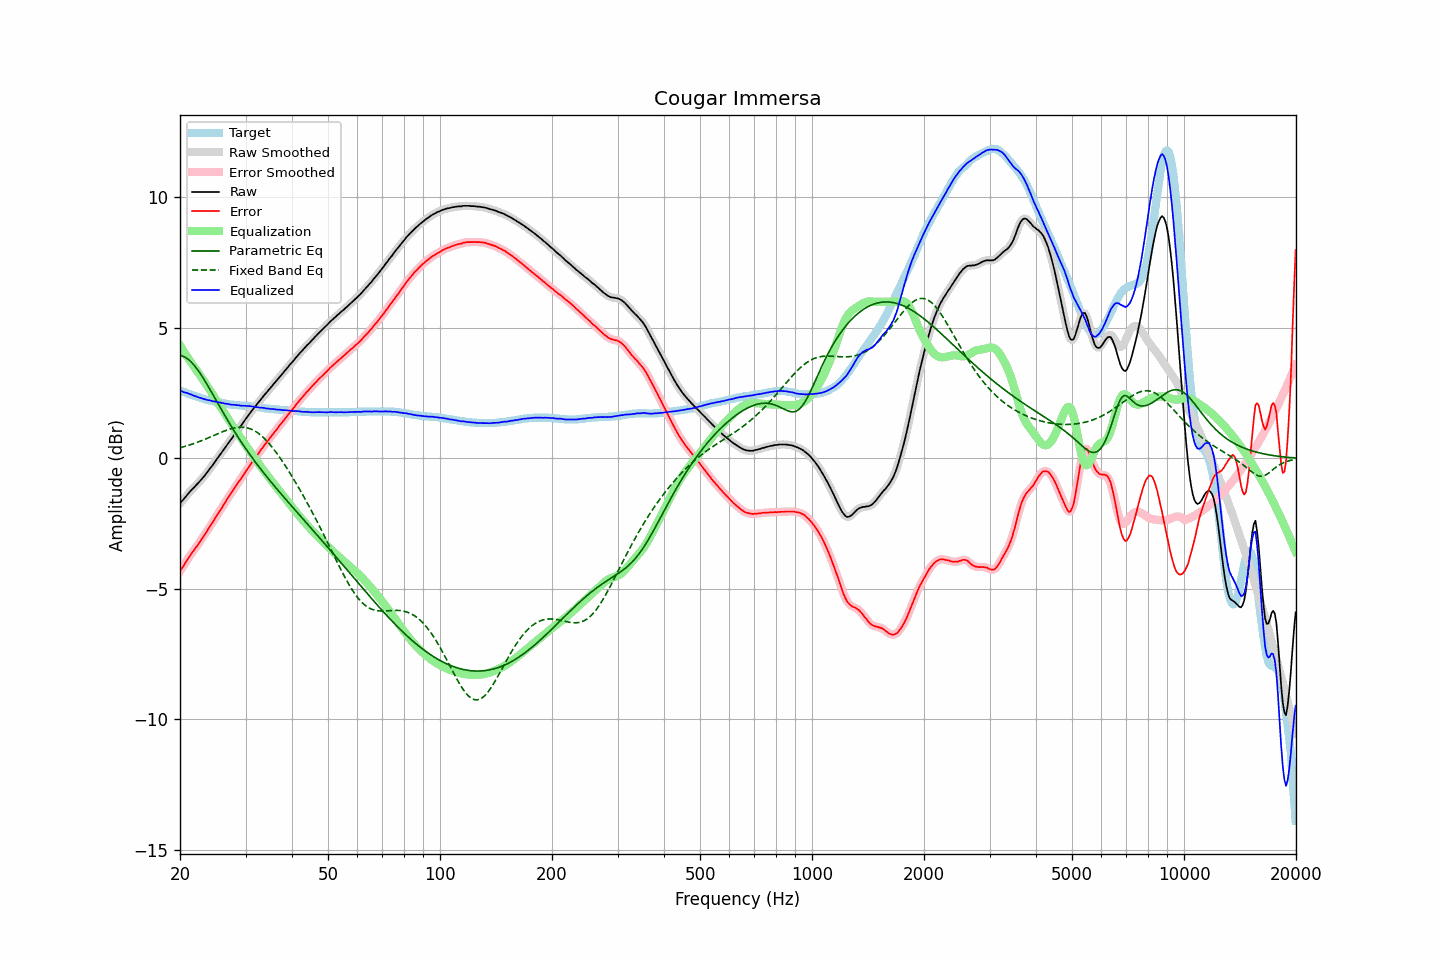

The file beside this chart, header and first rows:
frequency, raw, error, smoothed, error_smoothed, equalization, parametric_eq, fixed_band_eq, equalized_raw, equalized_smoothed, target
20.00, -1.73, -4.33, -1.73, -4.33, 4.32, 3.94, 0.41, 2.59, 2.60, 2.60
20.20, -1.65, -4.23, -1.65, -4.23, 4.23, 3.93, 0.42, 2.58, 2.57, 2.58
20.40, -1.59, -4.13, -1.58, -4.13, 4.13, 3.91, 0.44, 2.54, 2.55, 2.55
20.61, -1.51, -4.04, -1.51, -4.03, 4.03, 3.88, 0.46, 2.52, 2.53, 2.53
20.81, -1.43, -3.93, -1.43, -3.94, 3.94, 3.84, 0.48, 2.51, 2.51, 2.51
21.02, -1.36, -3.84, -1.36, -3.84, 3.85, 3.80, 0.49, 2.49, 2.49, 2.48
21.23, -1.29, -3.75, -1.29, -3.74, 3.75, 3.75, 0.51, 2.47, 2.47, 2.46
21.44, -1.22, -3.65, -1.22, -3.66, 3.66, 3.69, 0.53, 2.45, 2.44, 2.44
21.66, -1.16, -3.58, -1.16, -3.57, 3.58, 3.62, 0.55, 2.42, 2.42, 2.42
21.87, -1.10, -3.49, -1.09, -3.49, 3.49, 3.55, 0.58, 2.39, 2.39, 2.40
22.09, -1.03, -3.40, -1.03, -3.41, 3.40, 3.48, 0.60, 2.37, 2.37, 2.38
22.31, -0.97, -3.32, -0.96, -3.32, 3.32, 3.39, 0.62, 2.35, 2.35, 2.36
22.54, -0.90, -3.23, -0.90, -3.23, 3.23, 3.31, 0.64, 2.33, 2.33, 2.33
22.76, -0.83, -3.13, -0.83, -3.14, 3.14, 3.21, 0.67, 2.31, 2.31, 2.31
22.99, -0.76, -3.05, -0.76, -3.05, 3.05, 3.12, 0.69, 2.29, 2.29, 2.29
23.22, -0.69, -2.96, -0.68, -2.96, 2.96, 3.02, 0.72, 2.27, 2.27, 2.27
23.45, -0.61, -2.86, -0.61, -2.86, 2.86, 2.92, 0.74, 2.25, 2.25, 2.26
23.69, -0.53, -2.77, -0.53, -2.77, 2.77, 2.81, 0.77, 2.24, 2.24, 2.24
23.92, -0.45, -2.67, -0.45, -2.67, 2.67, 2.71, 0.79, 2.22, 2.23, 2.23
24.16, -0.36, -2.56, -0.36, -2.58, 2.57, 2.60, 0.82, 2.22, 2.21, 2.21
24.40, -0.29, -2.48, -0.28, -2.48, 2.48, 2.50, 0.85, 2.19, 2.20, 2.20
24.65, -0.20, -2.39, -0.20, -2.38, 2.38, 2.39, 0.88, 2.18, 2.18, 2.19
24.89, -0.11, -2.27, -0.11, -2.28, 2.28, 2.28, 0.90, 2.18, 2.17, 2.17
25.14, -0.03, -2.18, -0.02, -2.18, 2.18, 2.17, 0.93, 2.16, 2.16, 2.16
25.39, 0.06, -2.08, 0.06, -2.08, 2.09, 2.06, 0.96, 2.15, 2.15, 2.15
25.65, 0.15, -1.99, 0.15, -1.99, 1.99, 1.95, 0.98, 2.14, 2.14, 2.14
25.91, 0.23, -1.90, 0.23, -1.89, 1.89, 1.84, 1.01, 2.12, 2.12, 2.13
26.16, 0.32, -1.79, 0.32, -1.80, 1.79, 1.74, 1.03, 2.12, 2.11, 2.12
26.43, 0.40, -1.70, 0.41, -1.70, 1.70, 1.63, 1.06, 2.10, 2.10, 2.10
26.69, 0.49, -1.60, 0.49, -1.60, 1.60, 1.53, 1.08, 2.09, 2.09, 2.09
26.96, 0.58, -1.50, 0.58, -1.50, 1.50, 1.42, 1.10, 2.08, 2.08, 2.08
27.23, 0.66, -1.41, 0.66, -1.41, 1.41, 1.32, 1.12, 2.07, 2.07, 2.07
27.50, 0.74, -1.32, 0.75, -1.31, 1.31, 1.22, 1.14, 2.06, 2.06, 2.06
27.77, 0.83, -1.22, 0.83, -1.22, 1.22, 1.12, 1.16, 2.05, 2.05, 2.06
28.05, 0.92, -1.13, 0.92, -1.13, 1.13, 1.02, 1.17, 2.05, 2.05, 2.05
28.33, 1.00, -1.03, 1.01, -1.03, 1.04, 0.92, 1.18, 2.04, 2.04, 2.04
28.62, 1.09, -0.95, 1.09, -0.95, 0.95, 0.82, 1.19, 2.04, 2.04, 2.04
28.90, 1.17, -0.86, 1.17, -0.86, 0.86, 0.73, 1.19, 2.03, 2.03, 2.03
29.19, 1.25, -0.78, 1.26, -0.77, 0.77, 0.64, 1.20, 2.02, 2.02, 2.03
29.48, 1.34, -0.67, 1.34, -0.68, 0.67, 0.54, 1.19, 2.02, 2.02, 2.02
29.78, 1.43, -0.59, 1.43, -0.59, 0.58, 0.45, 1.19, 2.01, 2.01, 2.02
30.08, 1.52, -0.49, 1.52, -0.49, 0.49, 0.36, 1.18, 2.01, 2.01, 2.01
30.38, 1.60, -0.41, 1.61, -0.40, 0.40, 0.27, 1.17, 2.00, 2.01, 2.01
30.68, 1.69, -0.31, 1.69, -0.31, 0.31, 0.19, 1.15, 2.00, 2.00, 2.00
30.99, 1.77, -0.22, 1.77, -0.22, 0.22, 0.10, 1.13, 1.99, 2.00, 1.99
31.30, 1.85, -0.14, 1.85, -0.13, 0.14, 0.02, 1.10, 1.99, 1.99, 1.99
31.61, 1.93, -0.05, 1.93, -0.05, 0.05, -0.07, 1.07, 1.98, 1.98, 1.98
31.93, 2.00, 0.03, 2.01, 0.03, -0.04, -0.15, 1.03, 1.97, 1.97, 1.97
32.24, 2.08, 0.12, 2.08, 0.12, -0.12, -0.23, 0.99, 1.96, 1.96, 1.97
32.57, 2.16, 0.20, 2.16, 0.20, -0.21, -0.31, 0.95, 1.96, 1.95, 1.96
32.89, 2.23, 0.29, 2.24, 0.29, -0.29, -0.39, 0.90, 1.94, 1.95, 1.95
33.22, 2.31, 0.37, 2.31, 0.38, -0.37, -0.47, 0.85, 1.94, 1.94, 1.94
33.55, 2.39, 0.47, 2.39, 0.46, -0.46, -0.55, 0.79, 1.94, 1.93, 1.93
33.89, 2.46, 0.54, 2.46, 0.55, -0.54, -0.63, 0.73, 1.92, 1.92, 1.92
34.23, 2.53, 0.62, 2.54, 0.63, -0.62, -0.71, 0.67, 1.91, 1.91, 1.91
34.57, 2.61, 0.70, 2.61, 0.70, -0.70, -0.78, 0.60, 1.91, 1.90, 1.91
34.92, 2.68, 0.78, 2.68, 0.78, -0.79, -0.86, 0.53, 1.90, 1.90, 1.90
35.27, 2.75, 0.86, 2.76, 0.86, -0.86, -0.93, 0.45, 1.89, 1.89, 1.89
35.62, 2.83, 0.94, 2.83, 0.94, -0.94, -1.01, 0.38, 1.89, 1.89, 1.89
35.97, 2.90, 1.03, 2.90, 1.02, -1.02, -1.08, 0.30, 1.88, 1.88, 1.88
... 635 more rows
